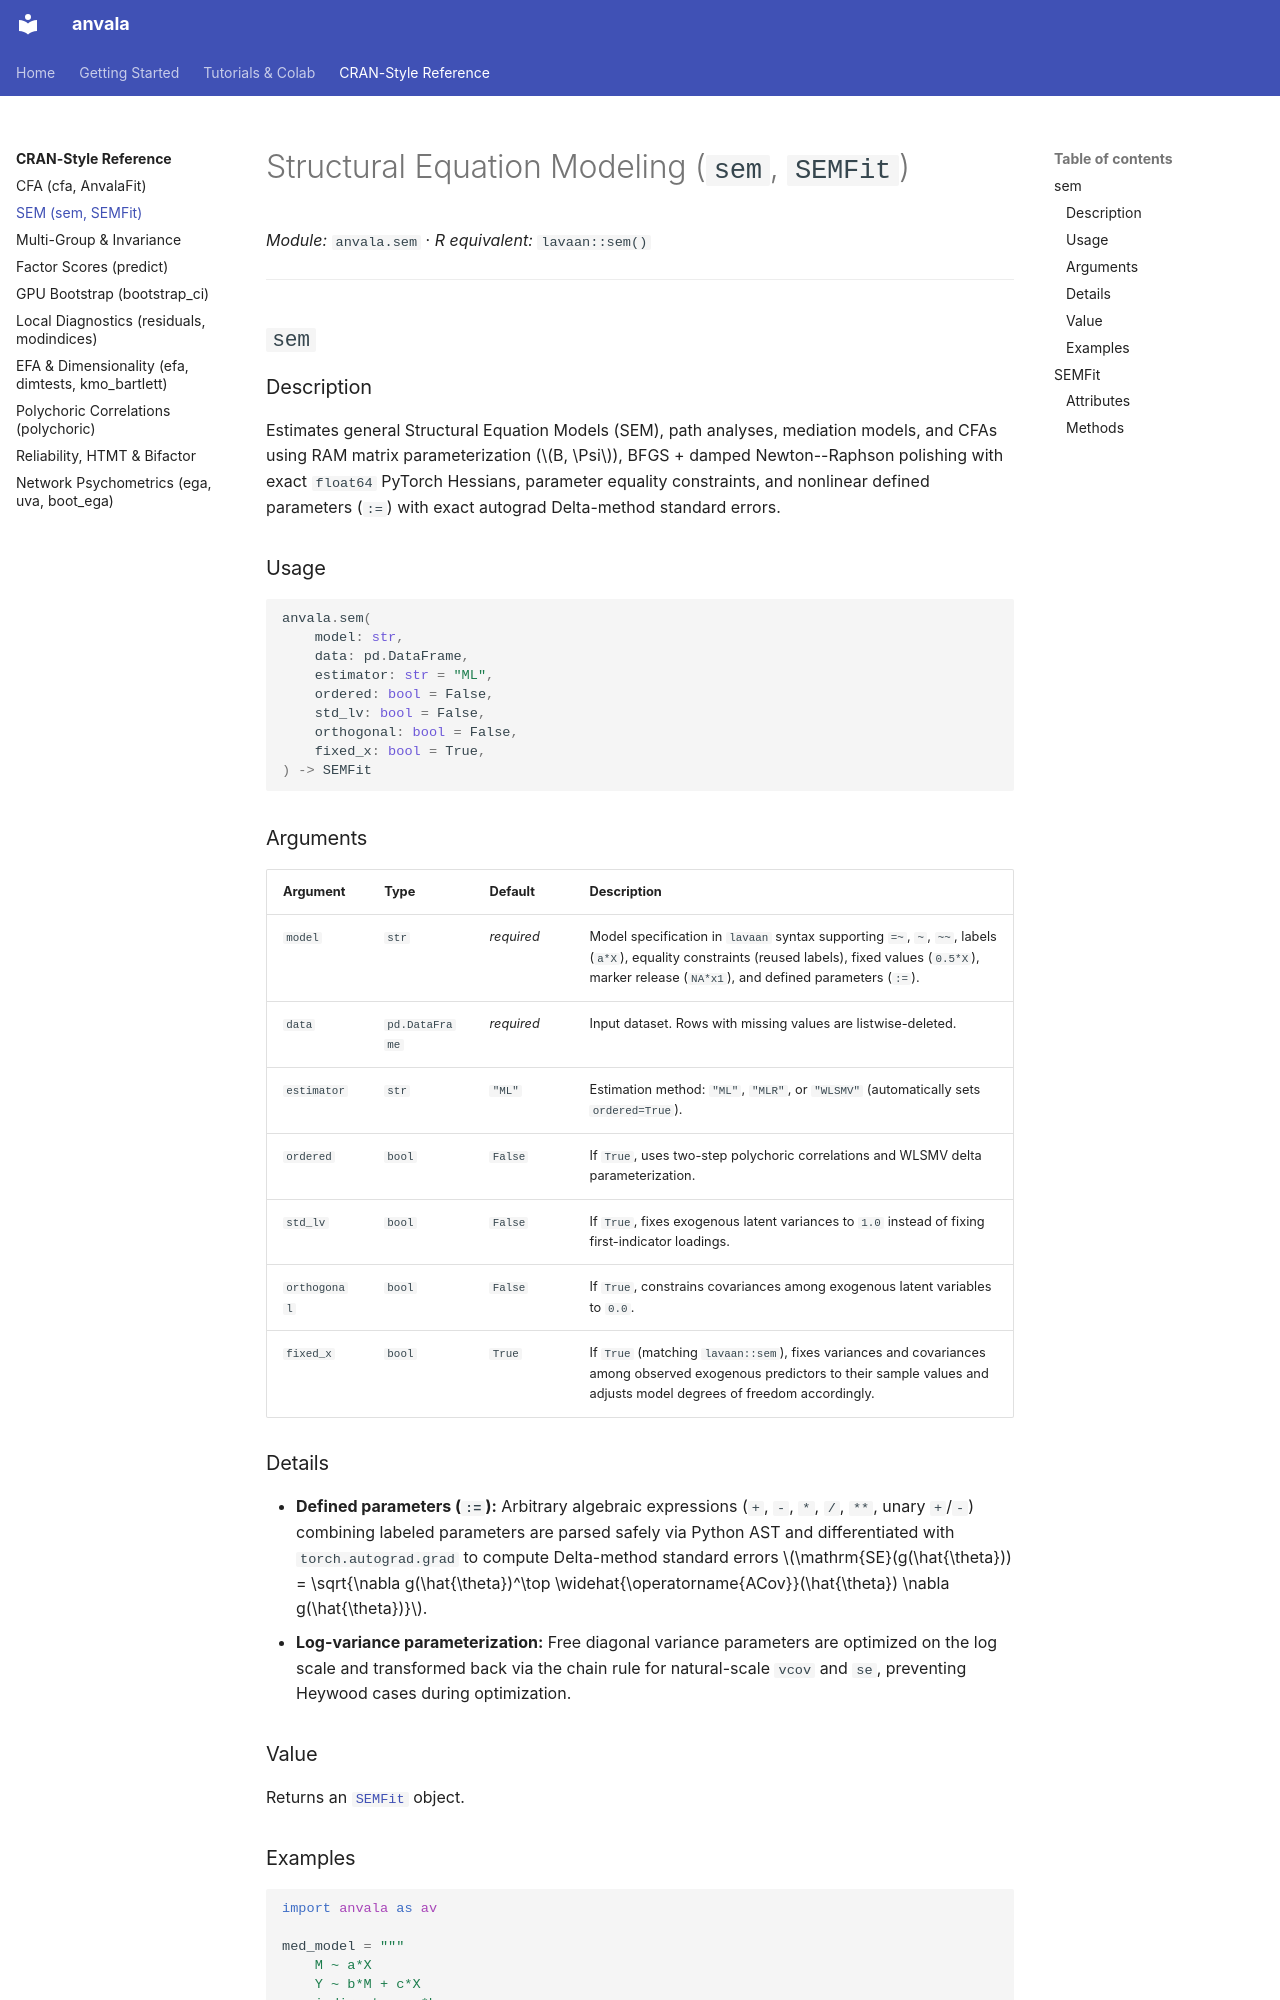

repository: FredPedrosa/anvala · page: reference/sem/index.html · generator: mkdocs

# Structural Equation Modeling (`sem`, `SEMFit`)

*Module:* `anvala.sem` · *R equivalent:* `lavaan::sem()`

---

## `sem`

### Description

Estimates general Structural Equation Models (SEM), path analyses, mediation models, and CFAs using RAM matrix parameterization ($B, \Psi$), BFGS + damped Newton--Raphson polishing with exact `float64` PyTorch Hessians, parameter equality constraints, and nonlinear defined parameters (`:=`) with exact autograd Delta-method standard errors.

### Usage

```python
anvala.sem(
    model: str,
    data: pd.DataFrame,
    estimator: str = "ML",
    ordered: bool = False,
    std_lv: bool = False,
    orthogonal: bool = False,
    fixed_x: bool = True,
) -> SEMFit
```

### Arguments

| Argument | Type | Default | Description |
| :--- | :--- | :--- | :--- |
| `model` | `str` | *required* | Model specification in `lavaan` syntax supporting `=~`, `~`, `~~`, labels (`a*X`), equality constraints (reused labels), fixed values (`0.5*X`), marker release (`NA*x1`), and defined parameters (`:=`). |
| `data` | `pd.DataFrame` | *required* | Input dataset. Rows with missing values are listwise-deleted. |
| `estimator` | `str` | `"ML"` | Estimation method: `"ML"`, `"MLR"`, or `"WLSMV"` (automatically sets `ordered=True`). |
| `ordered` | `bool` | `False` | If `True`, uses two-step polychoric correlations and WLSMV delta parameterization. |
| `std_lv` | `bool` | `False` | If `True`, fixes exogenous latent variances to `1.0` instead of fixing first-indicator loadings. |
| `orthogonal` | `bool` | `False` | If `True`, constrains covariances among exogenous latent variables to `0.0`. |
| `fixed_x` | `bool` | `True` | If `True` (matching `lavaan::sem`), fixes variances and covariances among observed exogenous predictors to their sample values and adjusts model degrees of freedom accordingly. |

### Details

- **Defined parameters (`:=`):** Arbitrary algebraic expressions (`+`, `-`, `*`, `/`, `**`, unary `+`/`-`) combining labeled parameters are parsed safely via Python AST and differentiated with `torch.autograd.grad` to compute Delta-method standard errors $\mathrm{SE}(g(\hat{\theta})) = \sqrt{\nabla g(\hat{\theta})^\top \widehat{\operatorname{ACov}}(\hat{\theta}) \nabla g(\hat{\theta})}$.
- **Log-variance parameterization:** Free diagonal variance parameters are optimized on the log scale and transformed back via the chain rule for natural-scale `vcov` and `se`, preventing Heywood cases during optimization.

### Value

Returns an [`SEMFit`](#semfit) object.
